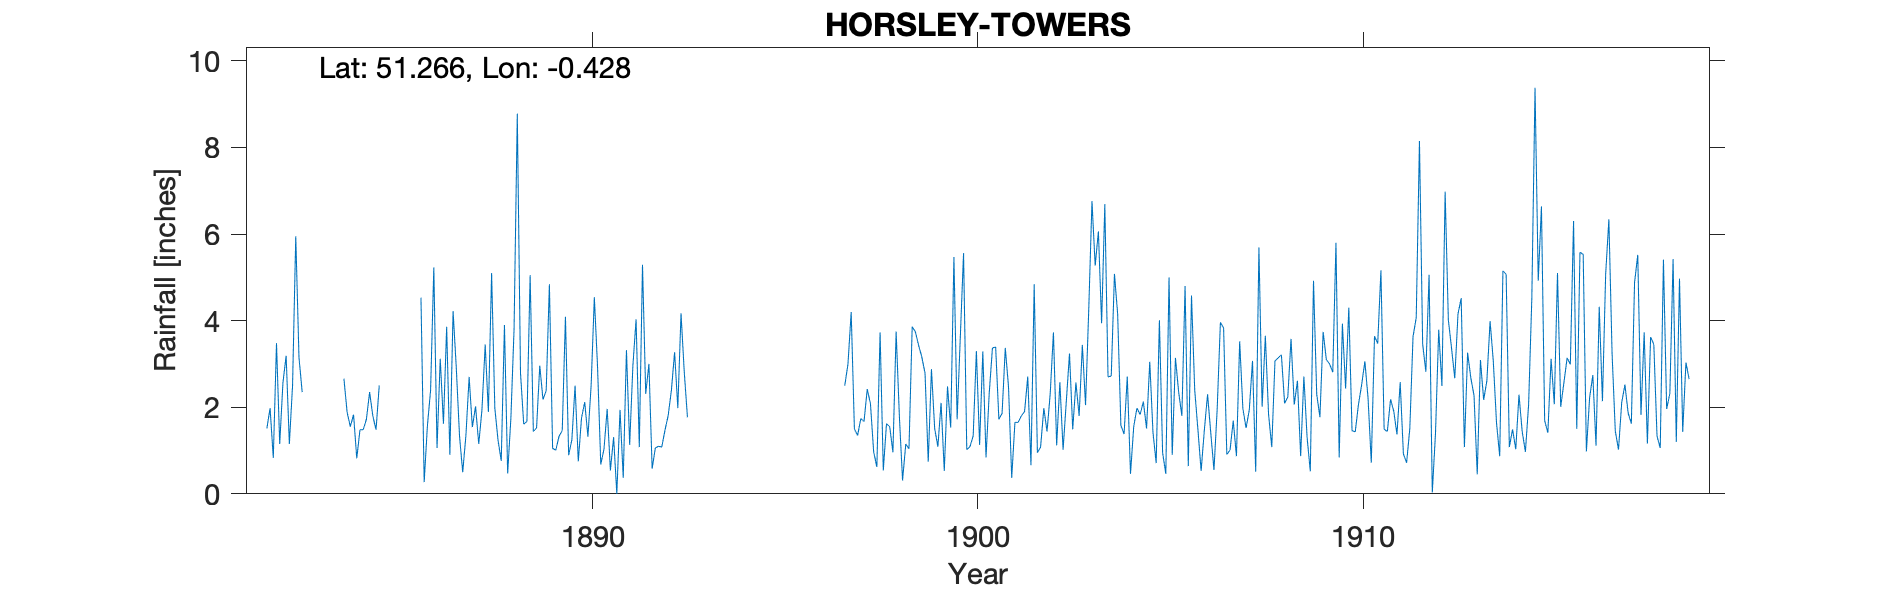

Data behind this chart, as committed beside it:
HORSLEY-TOWERS, , , , , , , , , , , , , , , , , , , , , , , 
Grid ref, TQ098530, Long, -0.4276, Lat, 51.27, Elevation, 285, ft, , , , , , , , , , , , , , , 
Station no, RR1593, , , , , , , , , , , , , , , , , , , , , , 
, 1880, 1881, 1882, 1883, 1884, 1885, 1886, 1887, 1888, 1889, 1890, 1891, 1892, 1893, 1894, 1895, 1896, 1897, 1898, 1899, 1900, 1901, 1902
January, , , 1.51, , 2.66, , 4.53, 1.34, 1.24, 1.52, 2.5, 1.31, 0.58, , , , , 2.5, 0.54, 3.16, 3.64, 1.72, 0.95
February, , , 1.98, , 1.88, , 0.27, 0.5, 0.76, 2.96, 0.75, 0, 1.06, , , , , 3, 1.62, 2.79, 5.56, 1.86, 1.08
March, , , 0.83, , 1.55, , 1.57, 1.35, 3.9, 2.18, 1.75, 1.94, 1.1, , , , , 4.2, 1.55, 0.74, 1.02, 3.37, 1.98
April, , , 3.48, , 1.83, , 2.4, 2.7, 0.47, 2.38, 2.12, 0.37, 1.08, , , , , 1.5, 0.96, 2.88, 1.09, 2.48, 1.44
May, , , 1.15, , 0.82, , 5.23, 1.54, 1.74, 4.84, 1.32, 3.32, 1.47, , , , , 1.35, 3.75, 1.51, 1.34, 0.37, 2.32
June, , , 2.56, , 1.48, , 1.06, 2.02, 3.82, 1.05, 2.5, 1.13, 1.81, , , , , 1.74, 1.81, 1.09, 3.3, 1.65, 3.73
July, , , 3.19, , 1.48, , 3.12, 1.15, 8.78, 1.01, 4.54, 2.95, 2.39, , , , , 1.67, 0.31, 2.1, 1.13, 1.65, 1.12
August, , , 1.15, , 1.72, , 1.62, 1.95, 2.79, 1.33, 2.93, 4.03, 3.27, , , , , 2.42, 1.15, 0.53, 3.29, 1.8, 2.58
September, , , 2.5, , 2.35, , 3.86, 3.45, 1.61, 1.46, 0.68, 1.08, 1.98, , , , , 2.08, 1.04, 2.48, 0.84, 1.9, 1.02
October, , , 5.95, , 1.8, , 0.9, 1.89, 1.67, 4.09, 1.03, 5.29, 4.17, , , , , 0.97, 3.86, 1.53, 2.33, 2.71, 2.13
November, , , 3.15, , 1.48, , 4.22, 5.1, 5.05, 0.89, 1.96, 2.31, 2.82, , , , , 0.62, 3.74, 5.47, 3.37, 0.66, 3.24
December, , , 2.35, , 2.5, , 2.91, 1.98, 1.44, 1.25, 0.54, 3, 1.77, , , , , 3.73, 3.43, 1.72, 3.39, 4.84, 1.49
Total, 36.31, , 29.8, , 21.55, , 31.69, 24.97, 33.27, 24.96, 22.62, 26.73, 23.5, , , , , 25.78, 23.76, 26, 30.3, 25.01, 23.08
